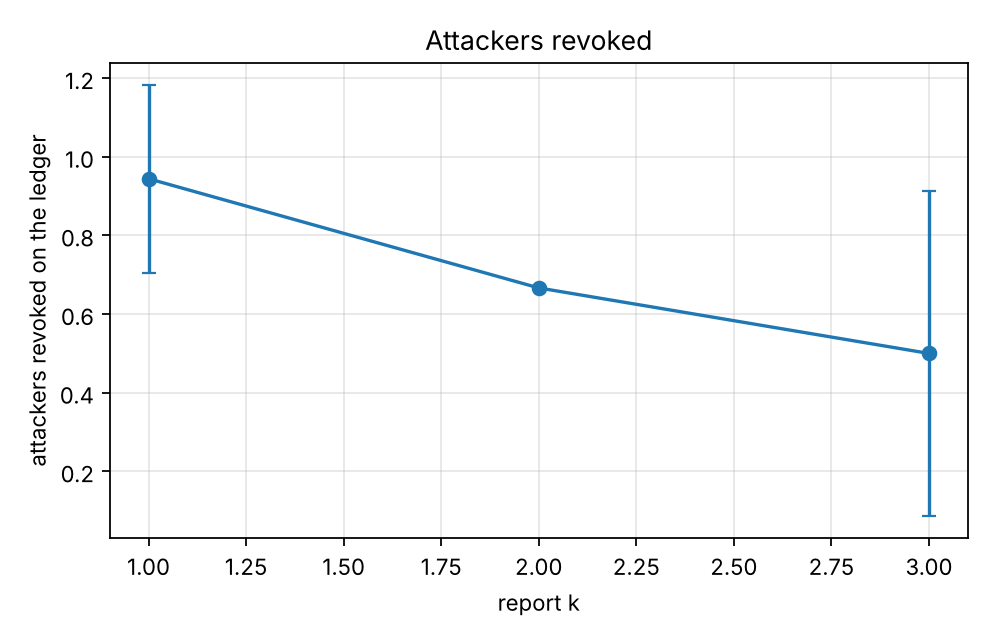

Source data for this figure (header and first rows):
series, report_k, revocation_rate, revocation_rate_ci95
, 1.0, 0.9444, 0.239
, 2.0, 0.6667, 0.0
, 3.0, 0.5, 0.414
